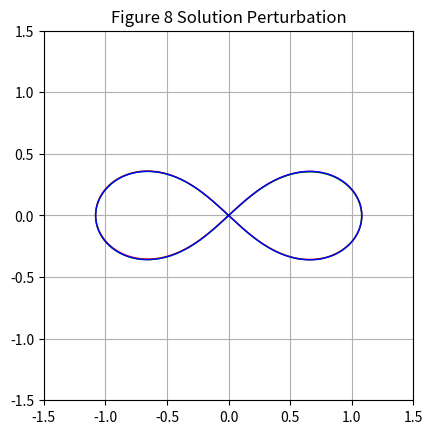
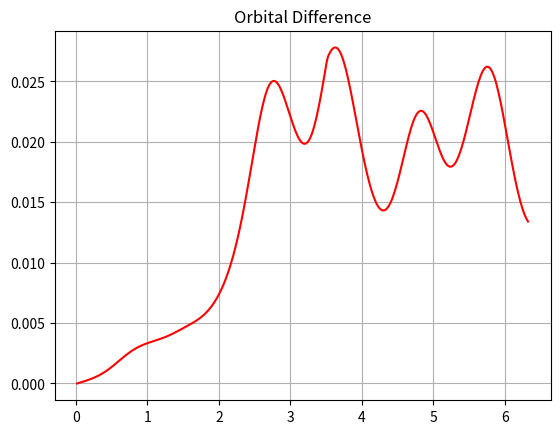

Generate these figures, in order, with matplotlib:
#Three body problem
import numpy as np
import matplotlib.pyplot as plt
from matplotlib.animation import FuncAnimation


#Initial Conditions

#Masses of bodies
massdifference = 0.001
m1 = 1.0 + massdifference
m2 = 1.0 + massdifference
m3 = 1.0 + massdifference
G = 1.0

x3dot = -0.93240737
y3dot = -0.86473146
posdifference = 0.00 #used to alter inital positions.
veldifference = 0.00#used to alter intiial velocities.

#Initial conditions of b1
r1x = 0.97000436 
r1y = -0.24308753  
v1x = x3dot/(-2.0) + veldifference
v1y = y3dot/(-2.0) 

#Initial conditions of b2 
r2x = -0.97000436 
r2y = 0.24308753  
v2x = x3dot/(-2.0) + veldifference
v2y = y3dot/(-2.0) 

#Initial conditions of b3
r3x = 0.0 
r3y = 0.0 
v3x = x3dot + veldifference
v3y = y3dot 

#So we have the bodies initial positions and velocities

t = 0
period = 6.32591398
number_of_timesteps = 400.0
h = period/number_of_timesteps
repetitions = 1.0
t_end = period*repetitions
k = 1.5


plt.figure(1)
plt.title("Experimenting with 3-body problem")
plt.grid(True)

#Body 1
r1 = np.array([r1x,r1y])
v1 = np.array([v1x,v1y])

#Body 2
r2 = np.array([r2x,r2y])
v2 = np.array([v2x,v2y])

#Body 3
r3 = np.array([r3x,r3y])
v3 = np.array([v3x,v3y])

def rxy3(r1,r2):
    rxy3 = (((r2[0] - r1[0])**2) + ((r2[1] - r1[1])**2))**1.5
    return rxy3

def F(r1):
    a1x = ((G*m2*(r2[0]-r1[0]))/(rxy3(r1,r2))) + ((G*m3*(r3[0]-r1[0]))/(rxy3(r1,r3)))
    a1y = ((G*m2*(r2[1]-r1[1]))/(rxy3(r1,r2))) + ((G*m3*(r3[1]-r1[1]))/(rxy3(r1,r3)))
    A = np.array([a1x,a1y])
    return A

def F2(r2):
    a2x = (-(G*m1*(r2[0]-r1[0]))/(rxy3(r1,r2))) + ((G*m3*(r3[0]-r2[0]))/(rxy3(r2,r3)))
    a2y = (-(G*m1*(r2[1]-r1[1]))/(rxy3(r1,r2))) + ((G*m3*(r3[1]-r2[1]))/(rxy3(r2,r3)))
    A = np.array([a2x,a2y])
    return A

def F3(r3):
    a3x = (-(G*m1*(r3[0]-r1[0]))/(rxy3(r1,r3))) + (-(G*m2*(r3[0]-r2[0]))/(rxy3(r2,r3)))
    a3y = (-(G*m1*(r3[1]-r1[1]))/(rxy3(r1,r3))) + (-(G*m2*(r3[1]-r2[1]))/(rxy3(r2,r3)))
    A = np.array([a3x,a3y])
    return A

#These forces below are edited versions of above for the RK4 algorithm that concatenates the r and v arrays
#into one larger array w. They should be calculating the exact same thing though.

w0 = np.array([0.97000436, -0.24308753, x3dot/(-2.0), y3dot/(-2.0), -0.97000436, 0.24308753, x3dot/(-2.0), y3dot/(-2.0), 0.0, 0.0, x3dot, y3dot])
w  = np.array([r1x, r1y, v1x, v1y, r2x, r2y, v2x, v2y, r3x, r3y, v3x, v3y])

def RF1(w1,w2,w3):
    a1x = ((G*m2*(w2[0]-w1[0]))/(rxy3(w1,w2))) + ((G*m3*(w3[0]-w1[0]))/(rxy3(w1,w3)))
    a1y = ((G*m2*(w2[1]-w1[1]))/(rxy3(w1,w2))) + ((G*m3*(w3[1]-w1[1]))/(rxy3(w1,w3)))
    j = np.array([w1[2],w1[3],a1x,a1y])
    return j

def RF2(w1,w2,w3):
    a2x = (-(G*m1*(w2[0]-w1[0]))/(rxy3(w1,w2))) + ((G*m3*(w3[0]-w2[0]))/(rxy3(w2,w3)))
    a2y = (-(G*m1*(w2[1]-w1[1]))/(rxy3(w1,w2))) + ((G*m3*(w3[1]-w2[1]))/(rxy3(w2,w3)))
    j = np.array([w2[2],w2[3],a2x,a2y])
    return j

def RF3(w1,w2,w3):
    a3x = (-(G*m1*(w3[0]-w1[0]))/(rxy3(w1,w3))) + (-(G*m2*(w3[0]-w2[0]))/(rxy3(w2,w3)))
    a3y = (-(G*m1*(w3[1]-w1[1]))/(rxy3(w1,w3))) + (-(G*m2*(w3[1]-w2[1]))/(rxy3(w2,w3)))
    j = np.array([w3[2],w3[3],a3x,a3y])
    return j

def RF(w):
    w1, w2, w3 = np.split(w,3)
    j1 = RF1(w1,w2,w3)
    j2 = RF2(w1,w2,w3)
    j3 = RF3(w1,w2,w3)
    return np.concatenate((j1,j2,j3))

def RK4(w):
    k1 = RF(w)
    k2 = RF(w + 0.5*k1*h)
    k3 = RF(w + 0.5*k2*h)
    k4 = RF(w + k3*h)
    RK4 = h*(1/6)*(k1 + 2*k2 + 2*k3 + k4)
    return RK4

def mag(x,y):
    mag = (x**2 + y**2)**(0.5)
    return mag

def mag2(x1,y1,x2,y2):
    mag2 = (((x2 - x1)**2) + ((y2 - y1)**2))**(0.5)
    return mag2
    

def Hamiltonian(w):
    k1 = 0.5*m1*((mag(w[2],w[3]))**2)
    k2 = 0.5*m2*((mag(w[6],w[7]))**2)
    k3 = 0.5*m3*((mag(w[10],w[11]))**2)
    T = (k1 + k2 + k3)
    u1 = -G*(m2*m1*(1/mag2(w[0],w[1],w[4],w[5])) + m3*m1*(1/mag2(w[0],w[1],w[8],w[9])))
    u2 = -G*(m1*m2*(1/mag2(w[0],w[1],w[4],w[5])) + m3*m2*(1/mag2(w[4],w[5],w[8],w[9])))
    u3 = -G*(m1*m3*(1/mag2(w[0],w[1],w[8],w[9])) + m2*m3*(1/mag2(w[4],w[5],w[8],w[9])))
    U = u1 + u2 + u3
    H = T + U
    return H

def Angular(w):
    r1, v1 ,r2 ,v2 ,r3 ,v3 = np.split(w, 6) 
    a1 = np.cross(m1*r1, v1)
    a2 = np.cross(m2*r2, v2)
    a3 = np.cross(m3*r3, v3)
    a = a1 + a2 + a3
    A = np.linalg.norm(a)
    return A
    

n = 0
nsteps = np.round(t_end/h)

plt.figure(1)
plt.grid(True)
#Original orbit
r1x_list = []
r1y_list = []
v1x_list = []
v1y_list = []

r2x_list = []
r2y_list = []
v2x_list = []
v2y_list = []

r3x_list = []
r3y_list = []
v3x_list = []
v3y_list = []



energy_list = []
e_error_list = []

angular_list = []
angular_error_list = []

#adds initial conditions to lists

r1x_list.append(r1x)
r1y_list.append(r1y)
v1x_list.append(v1x)
v1y_list.append(v1y)  
r2x_list.append(r2x)
r2y_list.append(r2y)
v2x_list.append(v2x)
v2y_list.append(v2y)
r3x_list.append(r3x)
r3y_list.append(r3y)
v3x_list.append(v3x)
v3y_list.append(v3y)


t_list = []

def w_distance(r1x1, r1x2, r1y1, r1y2 ,v1x1, v1x2 , v1y1, v1y2, r2x1, r2x2 ,r2y1, r2y2, v2x1, v2x2, v2y1, v2y2, r3x1, r3x2, r3y1, r3y2, v3x1, v3x2, v3y1, v3y2):
    #Body 1
    a = (r1x2 - r1x1)**2
    b = (r1y2 - r1y1)**2
    c = (v1x2 - v1x1)**2
    d = (v1y2 - v1y1)**2
    #Body 2
    e = (r2x2 - r2x1)**2
    f = (r2y2 - r2y1)**2
    g = (v2x2 - v2x1)**2
    h = (v2y2 - v2y1)**2
    #Body 3
    i = (r3x2 - r3x1)**2
    j = (r3y2 - r3y1)**2
    k = (v3x2 - v3x1)**2
    l = (v3y2 - v3y1)**2
    #distance
    w_distance = (a+b+c+d+e+f+g+h+i+j+k+l)**(1/2)
    return w_distance


while n < nsteps:
    w = w + RK4(w)
    energy = Hamiltonian(w)
    energy_list.append(energy)
    e_error =  np.abs((Hamiltonian(w) - Hamiltonian(w0)))
    e_error_list.append(e_error)
    angular = Angular(w)
    angular_error = np.abs(Angular(w) - Angular(w0))
    angular_list.append(angular)
    angular_error_list.append(angular_error)
    r1x_list.append(w[0])
    r1y_list.append(w[1])
    v1x_list.append(w[2])
    v1y_list.append(w[3])
    r2x_list.append(w[4])
    r2y_list.append(w[5])
    v2x_list.append(w[6])
    v2y_list.append(w[7])
    r3x_list.append(w[8])
    r3y_list.append(w[9])
    v3x_list.append(w[10])
    v3y_list.append(w[11])
    t = t + h 
    t_list.append(t)
    n = n + 1

t = 0
c = 0.01
s = 0
period2 = 0
while t < nsteps:
    d =  mag2(r1x_list[t],r1y_list[t],r1x_list[t+1],r1y_list[t+1])
    u =  mag(v1x_list[t],v1y_list[t])
    period2 = period2 + d/u
    d2 = ((r1x_list[t+1] - r1x_list[0])**2 + (r1y_list[t+1] - r1y_list[0])**2)**(1/2)
    if t > 30: #Avoids returning values at start
        if d2 <= c:
            print ("Period = ", period2)
        else:
            print("Aperiodic =", period2)
    t = t + 1





t = 0
c = 0.01
s = 0
period2 = 0
distance = 0
while t < nsteps:
    d =  mag2(r1x_list[t],r1y_list[t],r1x_list[t+1],r1y_list[t+1])
    distance = distance + d
    u =  mag(v1x_list[t],v1y_list[t])
    period2 = period2 + d/u
    d2 = ((r1x_list[t+1] - r1x_list[0])**2 + (r1y_list[t+1] - r1y_list[0])**2)**(1/2)
    if t > 30: #Avoids returning values at start
        if d2 <= c:
            print ("Period = ", period2)
        else:
            print("Aperiodic =", period2)
    t = t + 1


#k = 4.0 moved this parameter to the top for easier adjustments.

plt.figure(1)
plt.title("Figure 8 Solution Perturbation")
plt.plot(r1x_list,r1y_list,color = "red",linewidth = 1)
plt.plot(r2x_list,r2y_list,color = "green", linewidth = 1)
plt.plot(r3x_list,r3y_list,color = "blue", linewidth = 1)
plt.axis("scaled")  
plt.xlim(-k,k)
plt.ylim(-k,k)


#plt.figure(4)
#plt.plot(t_list, e_error_list, color = "blue")
#plt.grid(True)

#plt.figure(5)
#plt.title("Angular Momentum")
#plt.plot(t_list, angular_list, color = "orange")
#plt.grid(True)

#plt.figure(6)
#plt.title("Energy")
#x = [t_list[0], t_list[-1]] 
#y = [Hamiltonian(w0), Hamiltonian(w0)]
#plt.grid(True)
#plt.plot(t_list, energy_list, color = "red")
#plt.plot(x, y, color = "black")
#plt.ylim(-20,20)

#plt.figure(7)
#plt.title("Error In The Energy Of The System")
#plt.plot(t_list, e_error_list, "red")
#plt.xlabel("Time")
#plt.ylabel("Error In Energy")
#plt.grid(True)

#plt.figure(8)
#plt.title("Error In The Angular Momentum Of The System")
#plt.plot(t_list, angular_error_list, "red")
#plt.xlabel("Time")
#plt.ylabel("Error In Angular Momentum")
#plt.grid(True)

#fig = plt.figure(2)
#ax = plt.subplot(1,1,1)
#plt.axis("scaled")
 
#def init_func():
#    ax.clear()
#    plt.xlabel("X")
#    plt.ylabel("Y")

#j = 1.5

#def update_plot(i):
#    ax.plot(r1x_list[0:i], r1y_list[0:i], color = "red", linewidth = 0.25)
#    ax.plot(r2x_list[0:i], r2y_list[0:i], color = "green", linewidth = 0.25)
#    ax.plot(r3x_list[0:i], r3y_list[0:i], color = "blue", linewidth = 0.25)
#    plt.xlim(-j,j)
#    plt.ylim(-j,j)
#    plt.grid(True)

m1e = ((r1x_list[-1] - r1x_list[0])**2 + (r1y_list[-1] - r1y_list[0])**2)**(1/2)
m2e = ((r2x_list[-1] - r2x_list[0])**2 + (r2y_list[-1] - r2y_list[0])**2)**(1/2)
m3e = ((r3x_list[-1] - r3x_list[0])**2 + (r3y_list[-1] - r3y_list[0])**2)**(1/2)
average_error = (m1e + m2e + m3e)/3
    
print("initial position error m1 =", m1e, "initial position error m2 =", m2e,"initial position error m3 =", m3e, "average error =", average_error) 

#plt.axis("scaled")
#anim = FuncAnimation(fig, update_plot, frames = np.arange(0,len(r1x_list),30), init_func = init_func, interval = 5)
#plt.show()

# [redacted]

#Now I need a second perturbed orbit and I need to take the difference
#between the two orbits.

#PERTURBED SOLUTION BELOW
#PERTURBED SOLUTION BELOW
#PERTURBED SOLUTION BELOW
#PERTURBED SOLUTION BELOW
#PERTURBED SOLUTION BELOW


n2 = 0.0
#Masses of bodies
mp1 = 1.0
mp2 = 1.0
massdifferencep = 0.00
mp3 = 1.0 + massdifferencep
Gp = 1.0

xp3dot = -0.93240737
yp3dot = -0.86473146
posdifferencep = 0.00
veldifferencep = 0.00

#Initial conditions of b1
rp1x = 0.97000436 + posdifferencep
rp1y = -0.24308753
vp1x = xp3dot/(-2.0) + veldifferencep
vp1y = yp3dot/(-2.0)

#Initial conditions of b2 
rp2x = -0.97000436
rp2y = 0.24308753
vp2x = xp3dot/(-2.0)
vp2y = yp3dot/(-2.0)

#Initial conditions of b3
rp3x = 0.0
rp3y = 0.0
vp3x = xp3dot
vp3y = yp3dot

wp0 = np.array([-0.93240737, -0.86473146, 0.0, 0.0, -0.97000436, 0.24308753, xp3dot/(-2.0), yp3dot/(-2.0), 0.0, 0.0, xp3dot, yp3dot])
wp  = np.array([rp1x, rp1y, vp1x, vp1y, rp2x, rp2y, vp2x, vp2y, rp3x, rp3y, vp3x, vp3y])

#So we have the bodies initial positions and velocities

tp = 0.0
periodp = 6.32591398
#period = 6.32591398 (Better period I think)
number_of_timestepsp = number_of_timesteps
print(number_of_timestepsp)
print(number_of_timesteps)
hp = periodp/number_of_timestepsp
repetitionsp = repetitions
t_endp = periodp*repetitionsp
n2 = 0.0
nstepsp = np.round(t_endp/hp)

#Perturbed orbit
rp1x_list = []
rp1y_list = []
vp1x_list = []
vp1y_list = []

rp2x_list = []
rp2y_list = []
vp2x_list = []
vp2y_list = []

rp3x_list = []
rp3y_list = []
vp3x_list = []
vp3y_list = []

rp1x_list.append(rp1x)
rp1y_list.append(rp1y)
vp1x_list.append(vp1x)
vp1y_list.append(vp1y)  
rp2x_list.append(rp2x)
rp2y_list.append(rp2y)
vp2x_list.append(vp2x)
vp2y_list.append(vp2y)
rp3x_list.append(rp3x)
rp3y_list.append(rp3y)
vp3x_list.append(vp3x)
vp3y_list.append(vp3y)

tp_list = []

def rxy3p(rp1,rp2):
    rxy3p = (((rp2[0] - rp1[0])**2) + ((rp2[1] - rp1[1])**2))**1.5
    return rxy3p

def RFp1(wp1,wp2,wp3):
    ap1x = ((Gp*mp2*(wp2[0]-wp1[0]))/(rxy3p(wp1,wp2))) + ((Gp*mp3*(wp3[0]-wp1[0]))/(rxy3p(wp1,wp3)))
    ap1y = ((Gp*mp2*(wp2[1]-wp1[1]))/(rxy3p(wp1,wp2))) + ((Gp*mp3*(wp3[1]-wp1[1]))/(rxy3p(wp1,wp3)))
    jp = np.array([wp1[2],wp1[3],ap1x,ap1y])
    return jp

def RFp2(wp1,wp2,wp3):
    ap2x = (-(Gp*mp1*(wp2[0]-wp1[0]))/(rxy3p(wp1,wp2))) + ((Gp*mp3*(wp3[0]-wp2[0]))/(rxy3p(wp2,wp3)))
    ap2y = (-(Gp*mp1*(wp2[1]-wp1[1]))/(rxy3p(wp1,wp2))) + ((Gp*mp3*(wp3[1]-wp2[1]))/(rxy3p(wp2,wp3)))
    jp = np.array([wp2[2],wp2[3],ap2x,ap2y])
    return jp

def RFp3(wp1,wp2,wp3):
    ap3x = (-(Gp*mp1*(wp3[0]-wp1[0]))/(rxy3p(wp1,wp3))) + (-(Gp*mp2*(wp3[0]-wp2[0]))/(rxy3p(wp2,wp3)))
    ap3y = (-(Gp*mp1*(wp3[1]-wp1[1]))/(rxy3p(wp1,wp3))) + (-(Gp*mp2*(wp3[1]-wp2[1]))/(rxy3p(wp2,wp3)))
    jp = np.array([wp3[2],wp3[3],ap3x,ap3y])
    return jp

def RFp(wp):
    wp1, wp2, wp3 = np.split(wp,3)
    jp1 = RFp1(wp1,wp2,wp3)
    jp2 = RFp2(wp1,wp2,wp3)
    jp3 = RFp3(wp1,wp2,wp3)
    return np.concatenate((jp1,jp2,jp3))

def RKp4(wp):
    kp1 = RFp(wp)
    kp2 = RFp(wp + 0.5*kp1*hp)
    kp3 = RFp(wp + 0.5*kp2*hp)
    kp4 = RFp(wp + kp3*hp)
    RKp4 = hp*(1/6)*(kp1 + 2*kp2 + 2*kp3 + kp4)
    return RKp4

while n2 < nstepsp:
    wp = wp + RKp4(wp)
    rp1x_list.append(wp[0])
    rp1y_list.append(wp[1])
    vp1x_list.append(wp[2])
    vp1y_list.append(wp[3])
    rp2x_list.append(wp[4])
    rp2y_list.append(wp[5])
    vp2x_list.append(wp[6])
    vp2y_list.append(wp[7])
    rp3x_list.append(wp[8])
    rp3y_list.append(wp[9])
    vp3x_list.append(wp[10])
    vp3y_list.append(wp[11])
    tp = tp + hp 
    tp_list.append(tp)
    n2 = n2 + 1

#plt.figure(10)
#plt.plot(rp1x_list,rp1y_list,color = "red",linewidth = 1)
#plt.plot(rp2x_list,rp2y_list,color = "green", linewidth = 1)
#plt.plot(rp3x_list,rp3y_list,color = "blue", linewidth = 1)
#plt.grid(True)
#plt.axis("scaled")  
#plt.xlim(-k,k)
#plt.ylim(-k,k)


print(nstepsp)
min_distance_list = []
distance_list_new = [] 
i = 0
while i < nstepsp:
    #w is perturbed solution
    w = np.array([r1x_list[i], r1y_list[i], v1x_list[i], v1y_list[i], r2x_list[i], r2y_list[i], v2x_list[i], v2y_list[i], r3x_list[i], r3y_list[i], v3x_list[i], v3y_list[i]])
    j = 0
    while j < number_of_timesteps:
        #wp is original solution
        wp  = np.array([rp1x_list[j], rp1y_list[j], vp1x_list[j], vp1y_list[j], rp2x_list[j], rp2y_list[j], vp2x_list[j], vp2y_list[j], rp3x_list[j], rp3y_list[j], vp3x_list[j], vp3y_list[j]])
        distance =  w_distance(w[0], wp[0], w[1], wp[1], w[2], wp[2], w[3], wp[3],w[4], wp[4], w[5], wp[5], w[6], wp[6], w[7], wp[7], w[8], wp[8], w[9], wp[9], w[10], wp[10], w[11], wp[11])  
        distance_list_new.append(distance)
        if j == number_of_timesteps-1:
            min_distance = min(distance_list_new)
            min_distance_list.append(min_distance)
            distance_list_new.clear()
        j = j + 1
    i = i + 1

plt.figure(14)
plt.title("Orbital Difference")
plt.plot(t_list, min_distance_list, color = "red")
plt.grid(True)
plt.show()

orbital_difference = max(min_distance_list)
print("orbital difference = ", orbital_difference)